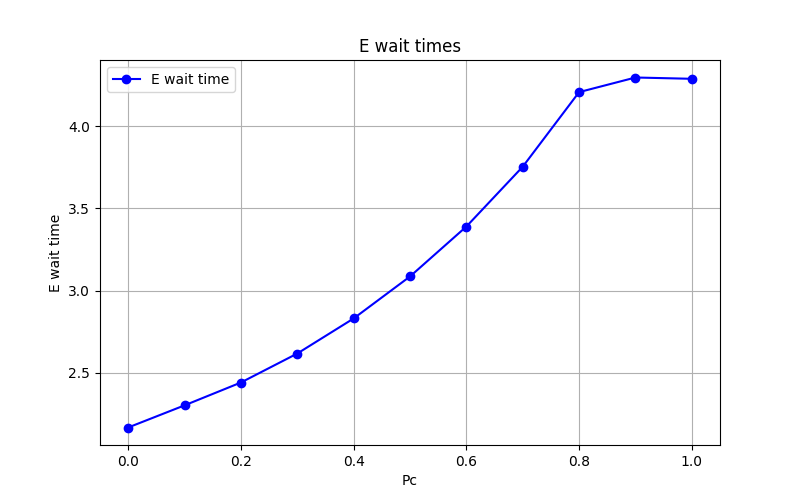

Data behind this chart, as committed beside it:
Pc, E_wait
0.0, 2.167
0.1, 2.302
0.2, 2.441
0.3, 2.617
0.4, 2.83
0.5, 3.086
0.6, 3.389
0.7, 3.753
0.8, 4.207
0.9, 4.296
1.0, 4.288
